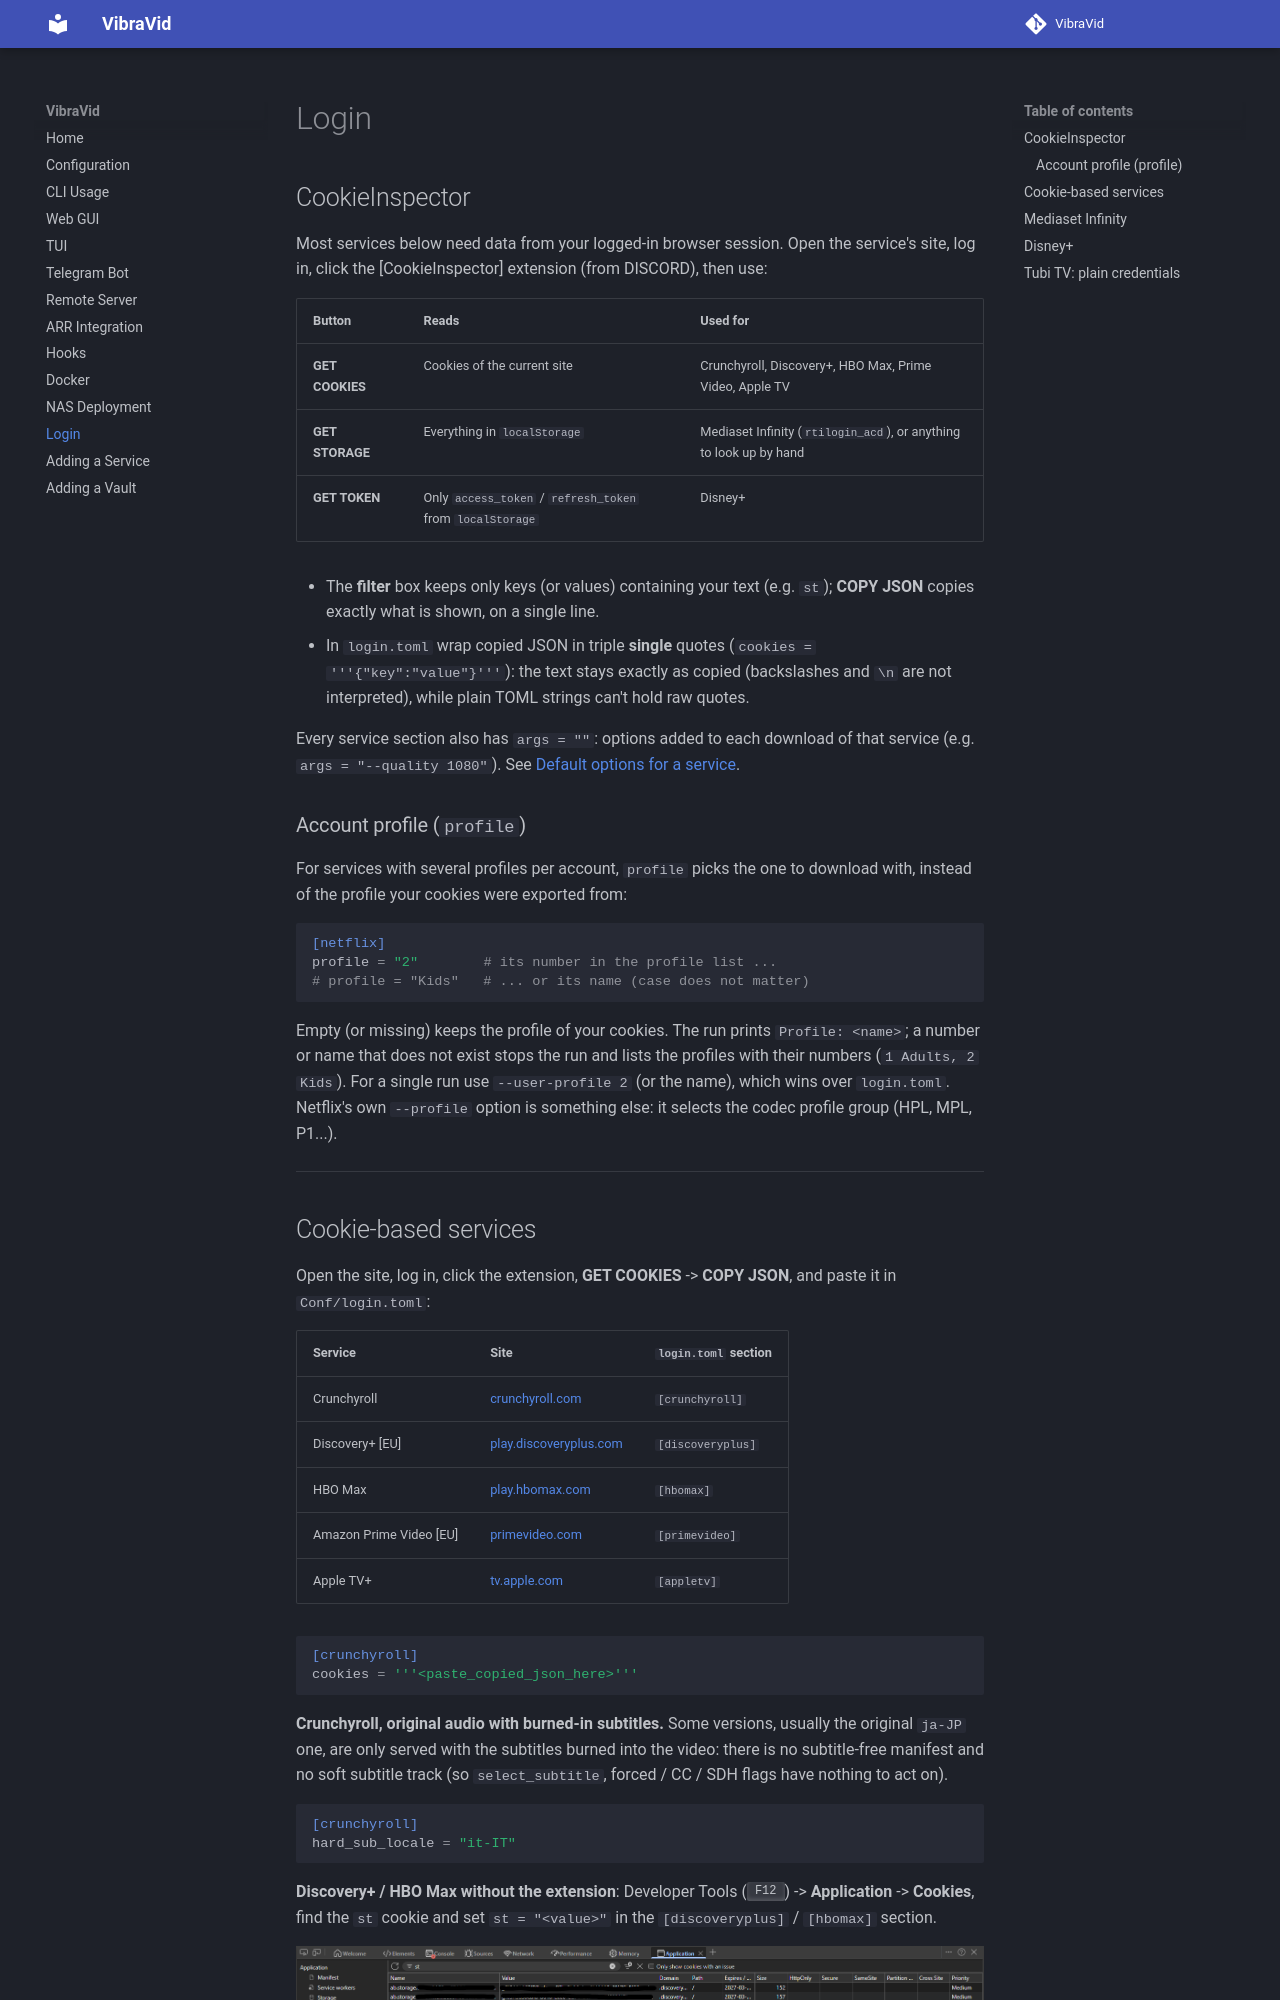

repository: AstraeLabs/VibraVid · page: login/index.html · generator: mkdocs

## CookieInspector

Most services below need data from your logged-in browser session. Open the service's site, log in, click the [CookieInspector] extension (from DISCORD), then use:

| Button | Reads | Used for |
|--------|-------|----------|
| **GET COOKIES** | Cookies of the current site | Crunchyroll, Discovery+, HBO Max, Prime Video, Apple TV |
| **GET STORAGE** | Everything in `localStorage` | Mediaset Infinity (`rtilogin_acd`), or anything to look up by hand |
| **GET TOKEN** | Only `access_token` / `refresh_token` from `localStorage` | Disney+ |

- The **filter** box keeps only keys (or values) containing your text (e.g. `st`); **COPY JSON** copies exactly what is shown, on a single line.
- In `login.toml` wrap copied JSON in triple **single** quotes (`cookies = '''{"key":"value"}'''`): the text stays exactly as copied (backslashes and `\n` are not interpreted), while plain TOML strings can't hold raw quotes.

Every service section also has `args = ""`: options added to each download of that service (e.g. `args = "--quality 1080"`). See [Default options for a service](configuration.md#default-options-for-a-service-args).

### Account profile (`profile`)

For services with several profiles per account, `profile` picks the one to download with, instead of the profile your cookies were exported from:

```toml
[netflix]
profile = "2"        # its number in the profile list ...
# profile = "Kids"   # ... or its name (case does not matter)
```

Empty (or missing) keeps the profile of your cookies. The run prints `Profile: <name>`; a number or name that does not exist stops the run and lists the profiles with their numbers (`1 Adults, 2 Kids`). For a single run use `--user-profile 2` (or the name), which wins over `login.toml`. Netflix's own `--profile` option is something else: it selects the codec profile group (HPL, MPL, P1...).

---
